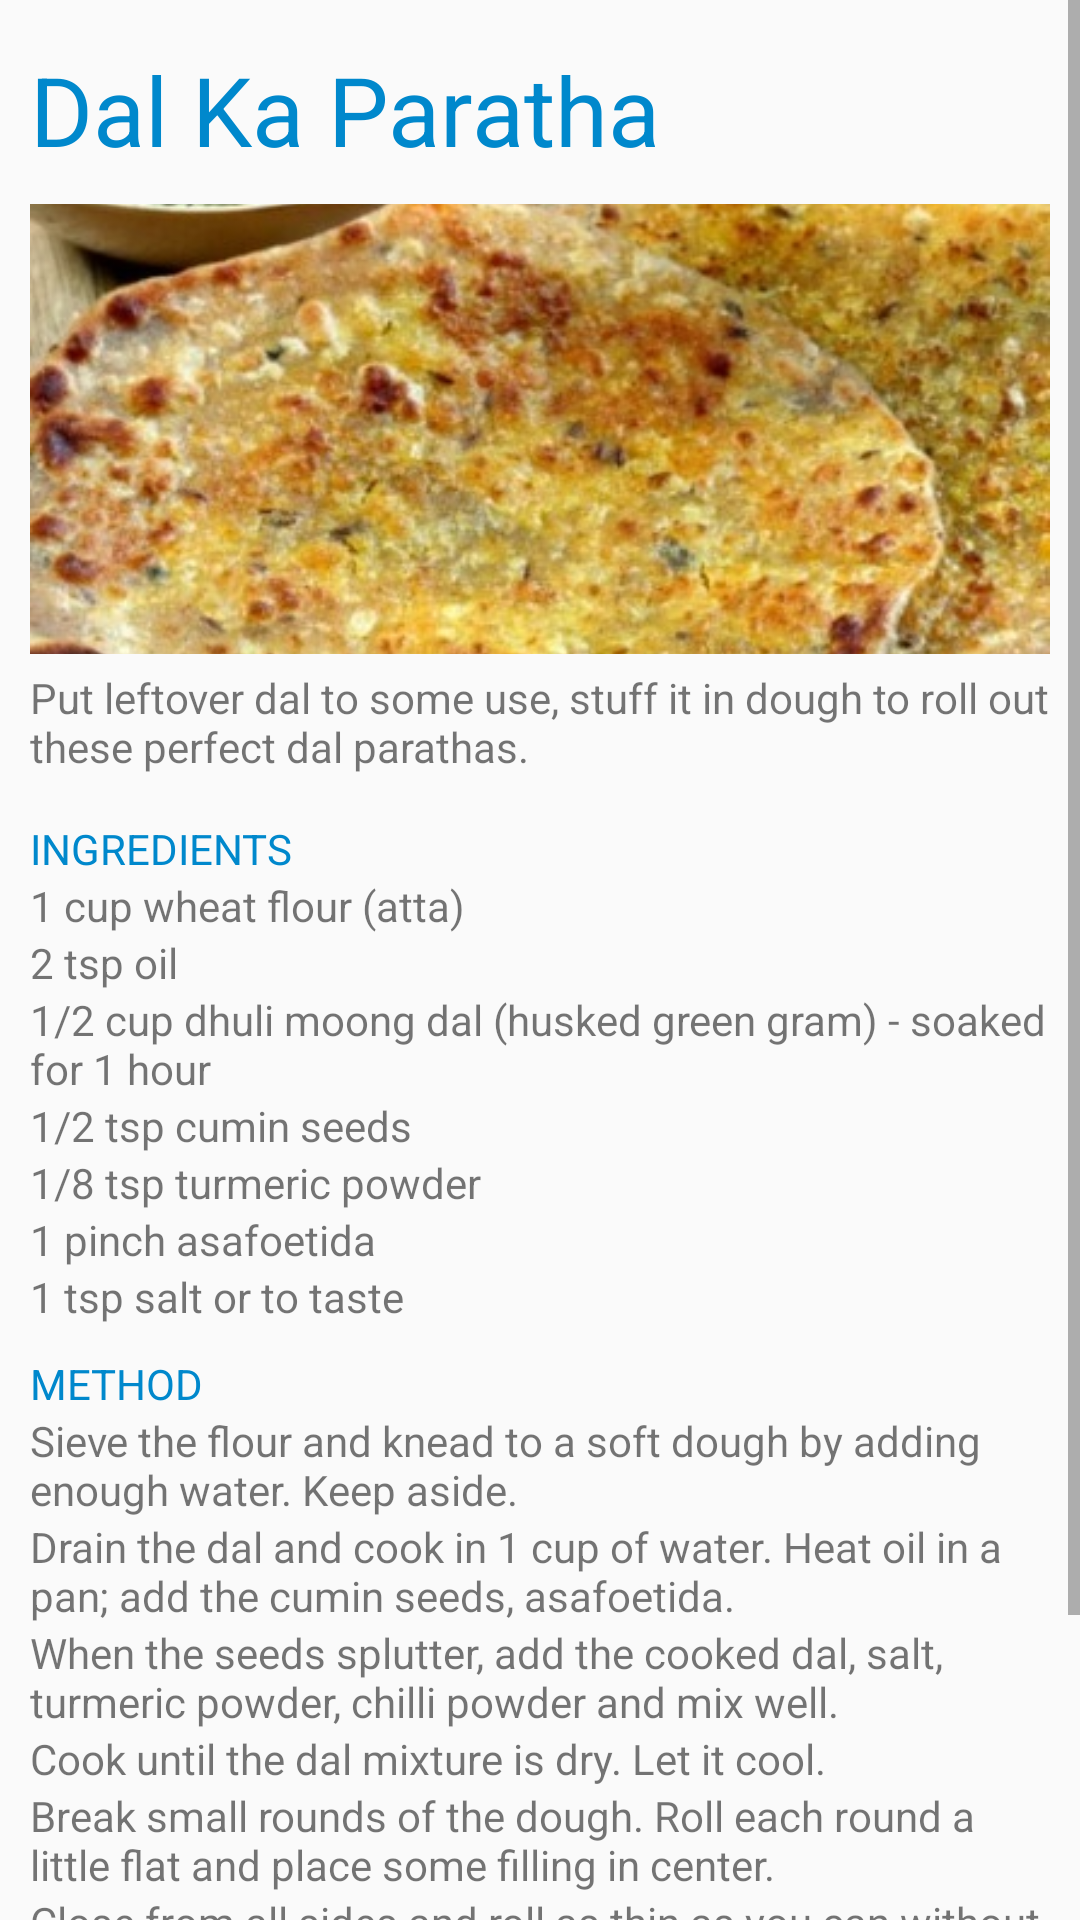

The Android layout XML behind this screen, and the referenced resources:
<!-- AndroidManifest.xml: application theme AppTheme -->
<!-- res/layout/recipe_one_details.xml -->
<?xml version="1.0" encoding="utf-8"?>
<ScrollView xmlns:android="http://schemas.android.com/apk/res/android"
    android:layout_width="match_parent"
    android:layout_height="match_parent"
    >
<LinearLayout
    android:layout_width="match_parent" android:layout_height="match_parent"
    android:orientation="vertical"
    android:padding="10dp">
    <TextView
        android:layout_width="match_parent"
        android:layout_height="wrap_content"
        android:text="Dal Ka Paratha"
        android:textColor="#08c"
        android:textSize="32sp"
        android:layout_marginTop="5dp"
        android:layout_marginBottom="10dp"
        />
    <ImageView android:layout_width="match_parent"
        android:layout_height="150dp"
        android:src="@drawable/dalkaparatha"
        android:scaleType="centerCrop"/>
    <TextView
        android:layout_width="match_parent"
        android:layout_height="wrap_content"
        android:layout_marginTop="5dp"
        android:layout_marginBottom="5dp"
        android:text="Put leftover dal to some use, stuff it in dough to roll out these perfect dal parathas."
        />
    <TextView
        android:layout_width="match_parent"
        android:layout_height="wrap_content"
        android:layout_marginTop="10dp"
        android:text="Ingredients"
        android:textColor="#08c"
        android:textAllCaps="true"
        />
    <TextView
        android:layout_width="match_parent"
        android:layout_height="wrap_content"
        android:text="1 cup wheat flour (atta)"
        />
    <TextView
        android:layout_width="match_parent"
        android:layout_height="wrap_content"
        android:text="2 tsp oil"
        />
    <TextView
        android:layout_width="match_parent"
        android:layout_height="wrap_content"
        android:text="1/2 cup dhuli moong dal (husked green gram) - soaked for 1 hour"
        />
    <TextView
        android:layout_width="match_parent"
        android:layout_height="wrap_content"
        android:text="1/2 tsp cumin seeds"
        />
    <TextView
        android:layout_width="match_parent"
        android:layout_height="wrap_content"
        android:text="1/8 tsp turmeric powder"
        />
    <TextView
        android:layout_width="match_parent"
        android:layout_height="wrap_content"
        android:text="1 pinch asafoetida"
        />
    <TextView
        android:layout_width="match_parent"
        android:layout_height="wrap_content"
        android:text="1 tsp salt or to taste"
        />
    <TextView
        android:layout_width="match_parent"
        android:layout_height="wrap_content"
        android:layout_marginTop="10dp"
        android:text="Method"
        android:textColor="#08c"
        android:textAllCaps="true"
        />
    <TextView
        android:layout_width="match_parent"
        android:layout_height="wrap_content"
        android:text="Sieve the flour and knead to a soft dough by adding enough water. Keep aside."
        />
    <TextView
        android:layout_width="match_parent"
        android:layout_height="wrap_content"
        android:text="Drain the dal and cook in 1 cup of water. Heat oil in a pan; add the cumin seeds, asafoetida."
        />
    <TextView
        android:layout_width="match_parent"
        android:layout_height="wrap_content"
        android:text="When the seeds splutter, add the cooked dal, salt, turmeric powder, chilli powder and mix well."
        />
    <TextView
        android:layout_width="match_parent"
        android:layout_height="wrap_content"
        android:text="Cook until the dal mixture is dry. Let it cool."
        />
    <TextView
        android:layout_width="match_parent"
        android:layout_height="wrap_content"
        android:text="Break small rounds of the dough. Roll each round a little flat and place some filling in center."
        />
    <TextView
        android:layout_width="match_parent"
        android:layout_height="wrap_content"
        android:text="Close from all sides and roll as thin as you can without tearing."
        />
    <TextView
        android:layout_width="match_parent"
        android:layout_height="wrap_content"
        android:text="Heat a tawa (griddle), and fry the parantha with the ghee, till brown on both sides."
        />
    <TextView
        android:layout_width="match_parent"
        android:layout_height="wrap_content"
        android:layout_marginTop="10dp"
        android:layout_marginBottom="10dp"
        android:text="Happy Breakfast"
        android:textSize="22sp"
        android:textColor="#08c"
        android:textAllCaps="true"
        android:gravity="center"
        />
</LinearLayout>
</ScrollView>
<!-- resources referenced by this layout -->
<resources>
  <!-- drawable dalkaparatha: jpg bitmap (drawable, 66515 bytes) -->
  <style name="AppTheme" parent="Theme.AppCompat.Light">
          
          <item name="colorPrimary">#0098dc</item>
          <item name="color">#fff</item>
  
      </style>
</resources>
